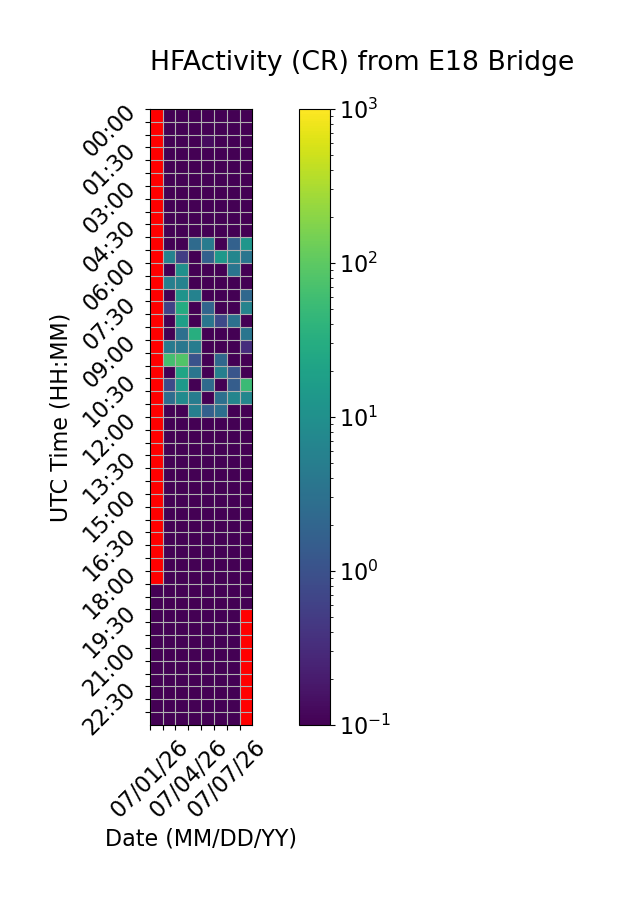

Data behind this chart, as committed beside it:
Time (UTC), 07/01/26, 07/02/26, 07/03/26, 07/04/26, 07/05/26, 07/06/26, 07/07/26, 07/08/26
00:00, , 0.0, 0.0, 0.0, 0.0, 0.0, 0.0, 0.0
00:30, , 0.0, 0.0, 0.0, 0.0, 0.0, 0.0, 0.0
01:00, , 0.0, 0.0, 0.06667, 0.1333, 0.0, 0.0, 0.0
01:30, , 0.06667, 0.0, 0.06667, 0.0, 0.06667, 0.06667, 0.0
02:00, , 0.0, 0.0, 0.0, 0.0, 0.0, 0.0, 0.0
02:30, , 0.0, 0.0, 0.0, 0.0, 0.0, 0.0, 0.0
03:00, , 0.0, 0.0, 0.0, 0.0, 0.0, 0.0, 0.0
03:30, , 0.0, 0.0, 0.0, 0.0, 0.0, 0.0, 0.0
04:00, , 0.0, 0.0, 0.0, 0.0, 0.0, 0.0, 0.0
04:30, , 0.0, 0.0, 0.0, 0.0, 0.0, 0.0, 0.0
05:00, , 0.0, 0.0, 2.4, 4.533, 0.0, 1.733, 12.73
05:30, , 6.0, 0.5333, 0.0, 1.667, 13.8, 6.733, 3.533
06:00, , 0.0, 10.2, 0.0, 0.0, 0.06667, 3.533, 0.0
06:30, , 5.4, 5.933, 0.0, 0.0, 0.0, 0.0, 0.06667
07:00, , 0.06667, 11.27, 5.933, 0.0, 0.06667, 0.0, 2.2
07:30, , 0.6, 29.33, 0.0, 2.0, 0.0, 0.0, 6.133
08:00, , 0.0, 18.13, 0.0, 3.533, 0.8, 3.067, 0.0
08:30, , 0.06667, 2.867, 31.73, 0.0, 0.0, 0.0, 3.6
09:00, , 4.4, 3.867, 4.8, 0.0, 0.0, 0.06667, 0.3333
09:30, , 63.0, 80.8, 1.067, 0.0, 2.2, 0.0, 0.0
10:00, , 0.0, 22.67, 3.533, 0.0, 5.333, 1.133, 0.0
10:30, , 0.8, 14.13, 0.0, 2.4, 0.0, 1.533, 52.8
11:00, , 2.733, 8.067, 4.733, 0.0, 3.0, 6.6, 6.867
11:30, , 0.0, 0.0, 5.4, 1.667, 2.867, 0.0, 0.0
12:00, , 0.0, 0.0, 0.0, 0.0, 0.0, 0.0, 0.0
12:30, , 0.0, 0.0, 0.0, 0.0, 0.0, 0.0, 0.0
13:00, , 0.0, 0.0, 0.0, 0.0, 0.0, 0.0, 0.0
13:30, , 0.0, 0.0, 0.0, 0.0, 0.0, 0.0, 0.0
14:00, , 0.0, 0.0, 0.0, 0.0, 0.0, 0.0, 0.0
14:30, , 0.0, 0.0, 0.0, 0.0, 0.0, 0.0, 0.0
15:00, , 0.0, 0.0, 0.0, 0.06667, 0.0, 0.0, 0.0
15:30, , 0.0, 0.0, 0.0, 0.0, 0.0, 0.0, 0.0
16:00, , 0.0, 0.0, 0.0, 0.0, 0.0, 0.0, 0.0
16:30, , 0.0, 0.0, 0.0, 0.0, 0.0, 0.0, 0.0
17:00, , 0.0, 0.0, 0.0, 0.0, 0.0, 0.0, 0.0
17:30, , 0.0, 0.0, 0.0, 0.0, 0.0, 0.0, 0.0
18:00, , 0.0, 0.0, 0.0, 0.0, 0.0, 0.0, 0.0
18:30, 0.1, 0.0, 0.0, 0.0, 0.0, 0.0, 0.0, 0.0
19:00, 0.06667, 0.0, 0.0, 0.0, 0.0, 0.0, 0.0, 0.0
19:30, 0.0, 0.0, 0.0, 0.0, 0.0, 0.0, 0.0, 
20:00, 0.0, 0.0, 0.0, 0.0, 0.0, 0.0, 0.0, 
20:30, 0.0, 0.0, 0.0, 0.0, 0.0, 0.0, 0.0, 
21:00, 0.0, 0.0, 0.0, 0.0, 0.0, 0.0, 0.0, 
21:30, 0.0, 0.0, 0.06667, 0.0, 0.0, 0.06667, 0.0, 
22:00, 0.0, 0.0, 0.0, 0.06667, 0.0, 0.0, 0.0, 
22:30, 0.0, 0.0, 0.0, 0.06667, 0.0, 0.0, 0.0, 
23:00, 0.0, 0.0, 0.0, 0.0, 0.0, 0.06667, 0.0, 
23:30, 0.0, 0.0, 0.0, 0.0, 0.0, 0.0, 0.0, 
